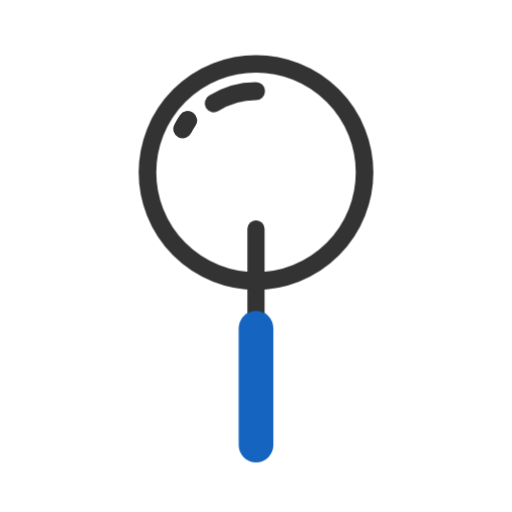
t = 0.00 s
t = 1.00 s: frame unchanged from t = 0.00 s, image omitted
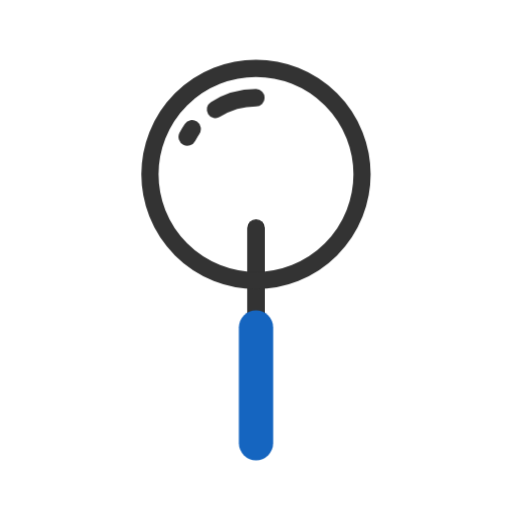
t = 1.13 s
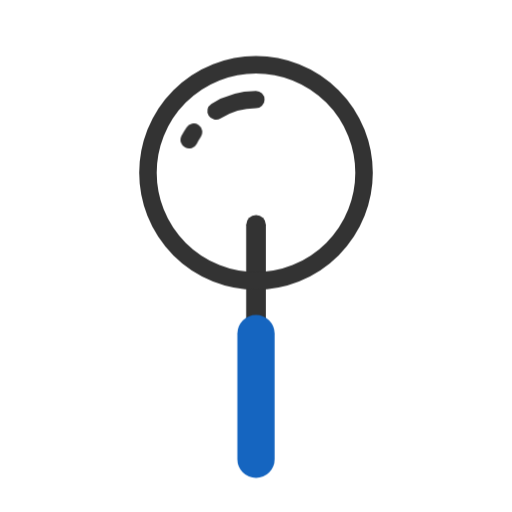
t = 1.25 s
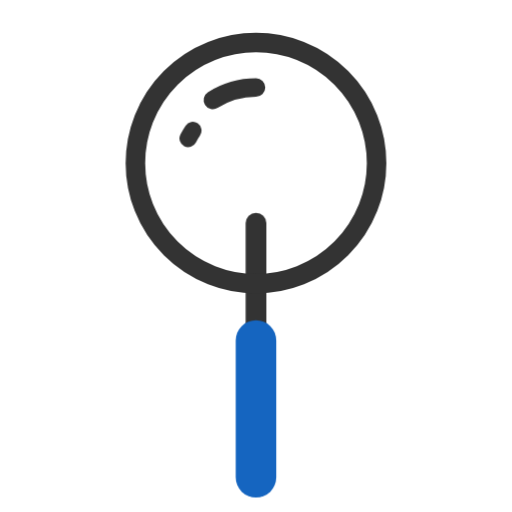
t = 1.38 s
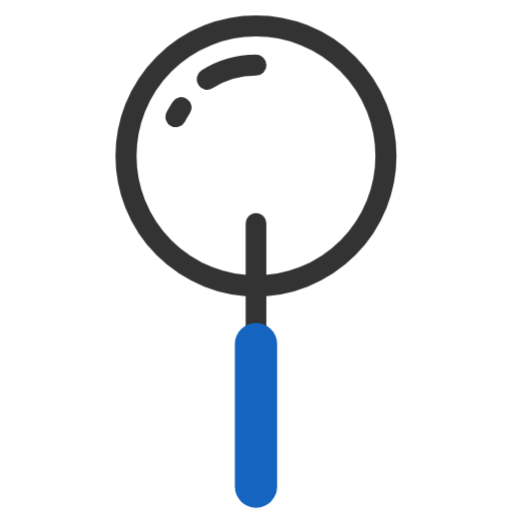
t = 1.63 s

The animated SVG that drew these frames (rendered in a browser with its animation timeline set to each time). Animation: 2 CSS @keyframes rules; one cycle of 2.00 s, repeats indefinitely.

<svg class="ldi-e9reo8" width="200px" height="200px" xmlns="http://www.w3.org/2000/svg"
     viewBox="0 0 100 100" preserveAspectRatio="xMidYMid"
     style="background: none;"><!--?xml version="1.0" encoding="utf-8"?--><!--Generator: Adobe Illustrator 21.0.0, SVG Export Plug-In . SVG Version: 6.00 Build 0)-->
  <svg version="1.1" id="圖層_1" xmlns="http://www.w3.org/2000/svg" x="0px" y="0px" viewBox="0 0 100 100"
       style="transform-origin: 50px 50px 0px;" xml:space="preserve"><g style="transform-origin: 50px 50px 0px; transform: scale(1);"><g style="transform-origin: 50px 50px 0px;"><style type="text/css" class="ld ld-breath" style="transform-origin: 50px 50px 0px; animation-duration: 1s; animation-delay: -1s;">.st0{fill:#E0E0E0;} .st1{fill:#F5E6C8;} .st2{fill:none;stroke:#333333;stroke-width:4;stroke-miterlimit:10;} .st3{fill:#333333;} .st4{fill:#66503A;} .st5{fill:none;stroke:#333333;stroke-width:3.8931;stroke-linecap:round;stroke-linejoin:round;stroke-miterlimit:10;} .st6{fill:none;stroke:#849B87;stroke-width:7.7863;stroke-linecap:round;stroke-linejoin:round;stroke-miterlimit:10;} .st7{fill:#A0C8D7;} .st8{fill:#F5E6C8;stroke:#333333;stroke-width:4.0781;stroke-miterlimit:10;} .st9{fill:none;stroke:#333333;stroke-width:6.0232;stroke-miterlimit:10;} .st10{fill:#ABBD81;stroke:#849B87;stroke-width:4.0394;stroke-linejoin:round;stroke-miterlimit:10;} .st11{fill:#F5E6C8;stroke:#849B87;stroke-width:4;stroke-linejoin:round;stroke-miterlimit:10;} .st12{fill-rule:evenodd;clip-rule:evenodd;fill:#E0E0E0;} .st13{fill:#F47E60;} .st14{fill:none;stroke:#F47E60;stroke-width:5.6388;stroke-miterlimit:10;} .st15{fill:none;stroke:#E15B64;stroke-width:5.6388;stroke-miterlimit:10;} .st16{fill:#F8B26A;} .st17{fill:#77A4BD;} .st18{opacity:0.5;fill:#E15B64;} .st19{fill:#F5E6C8;stroke:#849B87;stroke-width:4.0394;stroke-linejoin:round;stroke-miterlimit:10;} .st20{fill:#E5756C;stroke:#E15B64;stroke-width:4.0394;stroke-linejoin:round;stroke-miterlimit:10;} .st21{fill-rule:evenodd;clip-rule:evenodd;fill:#E0E0E0;stroke:#E15B64;stroke-width:6.0232;stroke-miterlimit:10;} .st22{fill-rule:evenodd;clip-rule:evenodd;fill:#E15B64;stroke:#E15B64;stroke-width:3.7066;stroke-miterlimit:10;} .st23{fill:none;stroke:#333333;stroke-width:6.0232;stroke-linecap:round;stroke-miterlimit:10;} .st24{fill:#333333;stroke:#333333;stroke-width:4;stroke-linecap:round;stroke-linejoin:round;stroke-miterlimit:10;} .st25{fill:none;stroke:#333333;stroke-width:4.4736;stroke-linecap:round;stroke-miterlimit:10;} .st26{fill:#EC6551;} .st27{fill:none;stroke:#E15B64;stroke-width:8.7671;stroke-miterlimit:10;} .st28{fill:none;stroke:#333333;stroke-width:7.6;stroke-miterlimit:10;} .st29{fill:none;stroke:#E0E0E0;stroke-width:3;stroke-miterlimit:10;} .st30{fill:#E0E0E0;stroke:#333333;stroke-width:4.0781;stroke-miterlimit:10;} .st31{fill:none;stroke:#E15B64;stroke-width:4.0781;stroke-miterlimit:10;} .st32{fill:none;stroke:#333333;stroke-width:5.234;stroke-miterlimit:10;} .st33{fill:none;stroke:#E0E0E0;stroke-width:2.7915;stroke-miterlimit:10;} .st34{fill:#E15B64;} .st35{fill:none;stroke:#333333;stroke-width:4;stroke-linejoin:round;stroke-miterlimit:10;} .st36{fill:none;stroke:#849B87;stroke-width:7;stroke-linejoin:round;stroke-miterlimit:10;} .st37{fill:none;stroke:#E15B64;stroke-width:7;stroke-linejoin:round;stroke-miterlimit:10;} .st38{fill:none;stroke:#849B87;stroke-width:7;stroke-miterlimit:10;} .st39{fill:none;stroke:#E15B64;stroke-width:7;stroke-miterlimit:10;} .st40{fill:#323232;} .st41{fill:none;stroke:#333333;stroke-width:3.9264;stroke-linejoin:round;stroke-miterlimit:10;} .st42{fill:#A0C8D7;stroke:#333333;stroke-width:3.8931;stroke-linejoin:round;stroke-miterlimit:10;} .st43{fill:none;stroke:#FFFFFF;stroke-width:3.8931;stroke-linecap:round;stroke-linejoin:round;stroke-miterlimit:10;} .st44{fill:none;stroke:#333333;stroke-width:5;stroke-linecap:round;stroke-linejoin:round;stroke-miterlimit:10;} .st45{fill:#849B87;} .st46{fill:#A0C8D7;stroke:#333333;stroke-width:5;stroke-linejoin:round;stroke-miterlimit:10;} .st47{fill:#A0C8D7;stroke:#333333;stroke-width:3.8746;stroke-miterlimit:10;} .st48{fill:none;stroke:#333333;stroke-width:3.8746;stroke-miterlimit:10;} .st49{fill:none;stroke:#333333;stroke-width:7.7493;stroke-linecap:round;stroke-miterlimit:10;} .st50{fill:#FFFFFF;stroke:#333333;stroke-width:2.906;stroke-linecap:round;stroke-miterlimit:10;} .st51{fill:#FFFFFF;stroke:#333333;stroke-width:3.3211;stroke-linecap:round;stroke-miterlimit:10;} .st52{fill:none;stroke:#333333;stroke-width:3.3211;stroke-miterlimit:10;} .st53{fill:none;stroke:#849B87;stroke-width:3.3211;stroke-miterlimit:10;} .st54{fill:#666666;} .st55{fill:none;stroke:#333333;stroke-width:3.2552;stroke-miterlimit:10;} .st56{fill:none;stroke:#E15B64;stroke-width:2.1701;stroke-linecap:round;stroke-miterlimit:10;} .st57{fill:none;stroke:#E15B64;stroke-width:2;stroke-linecap:round;stroke-miterlimit:10;} .st58{fill:#ABBD81;} .st59{fill:none;stroke:#849B87;stroke-width:3;stroke-miterlimit:10;} .st60{fill:#E6E6E6;} .st61{fill:#E6E6E6;stroke:#333333;stroke-width:1.7333;stroke-miterlimit:10;} .st62{fill:none;stroke:#333333;stroke-width:1.7333;stroke-miterlimit:10;} .st63{fill:none;stroke:#849B87;stroke-width:2.0711;stroke-miterlimit:10;} .st64{fill:none;stroke:#333333;stroke-width:3.3;stroke-miterlimit:10;} .st65{fill:none;stroke:#E15B64;stroke-width:3.321;stroke-miterlimit:10;} .st66{fill:#CCCCCC;} .st67{fill:#B3B3B3;} .st68{fill:none;stroke:#A0C8D7;stroke-width:4;stroke-linecap:round;stroke-miterlimit:10;} .st69{fill:#FFFFFF;} .st70{fill:none;stroke:#A0C8D7;stroke-width:8;stroke-miterlimit:10;}</style><g
    class="ld ld-breath" style="transform-origin: 50px 50px 0px; animation-duration: 1s; animation-delay: -0.933333s;"><line class="st5" x1="50" y1="43.836" x2="50" y2="75.967" stroke="#333333" style="stroke: rgb(51, 51, 51);"></line></g><g
    class="ld ld-breath" style="transform-origin: 50px 50px 0px; animation-duration: 1s; animation-delay: -0.866667s;"><line class="st6" x1="50" y1="66.221" x2="50" y2="92.5" stroke="#1565c0" style="stroke: rgb(21, 101, 192);"></line></g><g
    class="ld ld-breath" style="transform-origin: 50px 50px 0px; animation-duration: 1s; animation-delay: -0.8s;"><circle class="st42" cx="50" cy="31.508" r="24.008" stroke="#333333" fill="rgba(100%,100%,100%,0)" style="stroke: rgb(51, 51, 51); fill: rgba(255, 255, 255, 0);"></circle></g><g
    class="ld ld-breath" style="transform-origin: 50px 50px 0px; animation-duration: 1s; animation-delay: -0.733333s;"><path class="st43" d="M40.9,17.107c2.632-1.667,5.753-2.632,9.1-2.632" stroke="#333333" style="stroke: rgb(51, 51, 51);"></path></g><g
    class="ld ld-breath" style="transform-origin: 50px 50px 0px; animation-duration: 1s; animation-delay: -0.666667s;"><path class="st43" d="M34.846,23.724c0.312-0.607,0.66-1.193,1.041-1.755" stroke="#333333" style="stroke: rgb(51, 51, 51);"></path></g><metadata
    xmlns:d="https://loading.io/stock/" class="ld ld-breath"
    style="transform-origin: 50px 50px 0px; animation-duration: 1s; animation-delay: -0.6s;">
<d:name class="ld ld-breath"
        style="transform-origin: 50px 50px 0px; animation-duration: 1s; animation-delay: -0.533333s;">search</d:name>
    <d:tags class="ld ld-breath"
            style="transform-origin: 50px 50px 0px; animation-duration: 1s; animation-delay: -0.466667s;">search,find,lookup,zoom,scale,enlarge,magnify</d:tags>
    <d:license class="ld ld-breath"
               style="transform-origin: 50px 50px 0px; animation-duration: 1s; animation-delay: -0.4s;">cc-by</d:license>
    <d:slug class="ld ld-breath"
            style="transform-origin: 50px 50px 0px; animation-duration: 1s; animation-delay: -0.333333s;">e9reo8</d:slug>
</metadata></g></g>
    <style type="text/css" class="ld ld-breath"
           style="transform-origin: 50px 50px 0px; animation-duration: 1s; animation-delay: -0.266667s;">path,ellipse,circle,rect,polygon,polyline,line { stroke-width: 0; }@keyframes ld-breath {
  0% {
    -webkit-transform: scale(0.86);
    transform: scale(0.86);
  }
  50% {
    -webkit-transform: scale(1.06);
    transform: scale(1.06);
  }
  100% {
    -webkit-transform: scale(0.86);
    transform: scale(0.86);
  }
}
@-webkit-keyframes ld-breath {
  0% {
    -webkit-transform: scale(0.86);
    transform: scale(0.86);
  }
  50% {
    -webkit-transform: scale(1.06);
    transform: scale(1.06);
  }
  100% {
    -webkit-transform: scale(0.86);
    transform: scale(0.86);
  }
}
.ld.ld-breath {
  -webkit-animation: ld-breath 1s infinite;
  animation: ld-breath 1s infinite;
}
</style></svg>
</svg>
